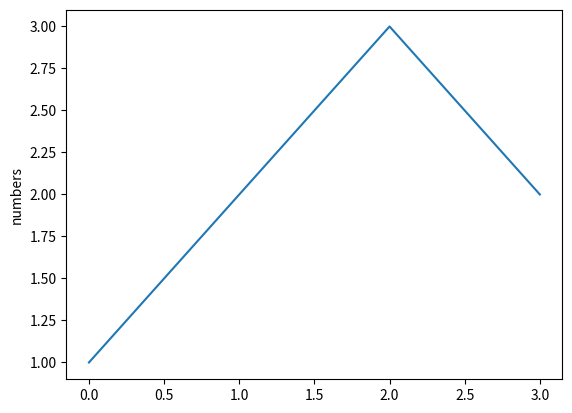

The matplotlib source for this figure:
'''
Created on Jun 24, 2016

@author: jeromeboyer
'''
import matplotlib.pyplot as plt
import numpy as np



plt.plot([1,2,3,2])
plt.ylabel('numbers')
plt.show()
